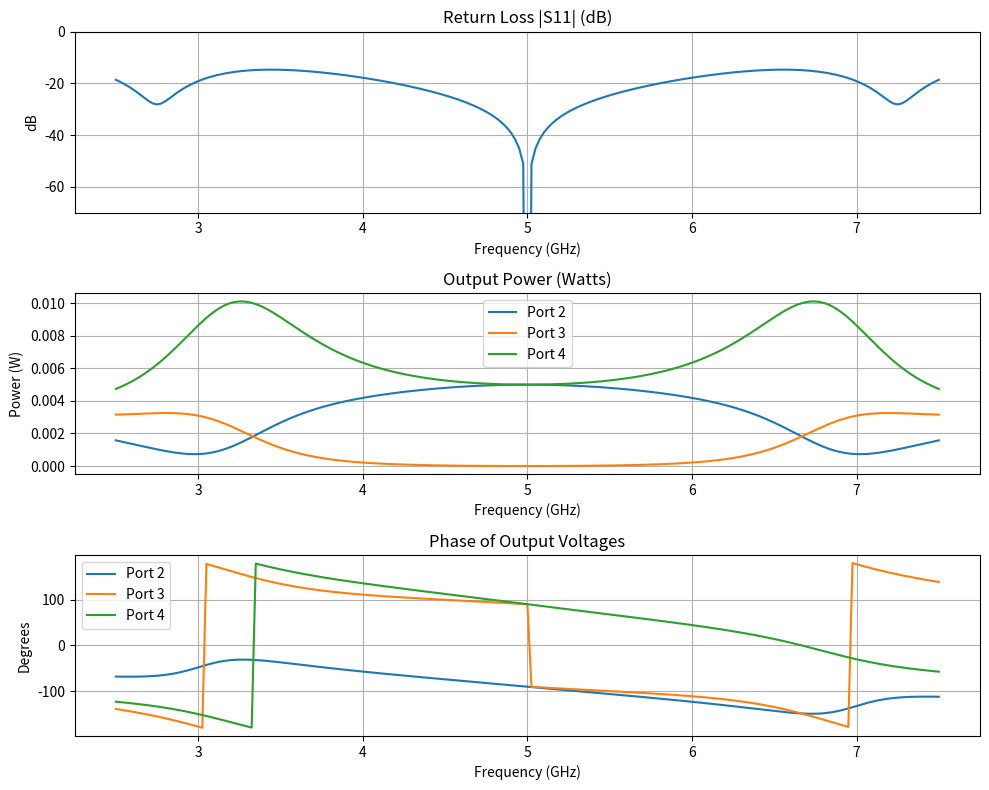

Reproduce this figure in Python.
import numpy as np
import matplotlib.pyplot as plt

# --- Parameters ---
Z0 = 50.0              # Characteristic impedance of ports (Ohms)
Zc = np.sqrt(2) * Z0   # Characteristic impedance of the ring (Ohms)
Yc = 1.0 / Zc
f0 = 5e9               # Design frequency (5 GHz)

# Frequency range: 2.5 GHz to 7.5 GHz, 201 points
freq = np.linspace(2.5e9, 7.5e9, 201)

# --- Arrays to store results ---
S11_dB = np.zeros(len(freq))
P_out = np.zeros((3, len(freq)))
V_ang = np.zeros((3, len(freq)))

# --- Main Simulation Loop ---
for k, f in enumerate(freq):
    theta = (np.pi / 2) * (f / f0)
    
    # Coefficients without divisions (Absolute Singularity Avoidance)
    c1, s1 = np.cos(theta), np.sin(theta)
    c3, s3 = np.cos(3*theta), np.sin(3*theta)
    
    Zc_s1 = 1j * Zc * s1; Yc_s1 = 1j * Yc * s1
    Zc_s3 = 1j * Zc * s3; Yc_s3 = 1j * Yc * s3
    
    # --- System Construction (16x16) ---
    # Python uses 0-based indexing!
    A = np.zeros((16, 16), dtype=complex)
    b = np.zeros(16, dtype=complex)
    
    # Indices for readability
    iV1, iV2, iV3, iV4 = 0, 1, 2, 3
    iIin1, iIout2, iIout3, iIout4 = 4, 5, 6, 7
    iI12, iI21, iI23, iI32, iI34, iI43, iI41, iI14 = 8, 9, 10, 11, 12, 13, 14, 15
    
    # 1. Transmission Line Equations (ABCD based)
    # Branch 1-2
    A[0, iV1] = 1; A[0, iV2] = -c1; A[0, iI21] = Zc_s1
    A[1, iI12] = 1; A[1, iV2] = -Yc_s1; A[1, iI21] = c1
    
    # Branch 2-3
    A[2, iV2] = 1; A[2, iV3] = -c1; A[2, iI32] = Zc_s1
    A[3, iI23] = 1; A[3, iV3] = -Yc_s1; A[3, iI32] = c1
    
    # Branch 3-4
    A[4, iV3] = 1; A[4, iV4] = -c1; A[4, iI43] = Zc_s1
    A[5, iI34] = 1; A[5, iV4] = -Yc_s1; A[5, iI43] = c1
    
    # Branch 4-1
    A[6, iV4] = 1; A[6, iV1] = -c3; A[6, iI14] = Zc_s3
    A[7, iI41] = 1; A[7, iV1] = -Yc_s3; A[7, iI14] = c3
    
    # 2. KCL Equations at the 4 nodes
    A[8, iIin1] = 1; A[8, iI12] = -1; A[8, iI14] = -1
    A[9, iI21] = 1; A[9, iI23] = 1; A[9, iIout2] = 1
    A[10, iI32] = 1; A[10, iI34] = 1; A[10, iIout3] = 1
    A[11, iI43] = 1; A[11, iI41] = 1; A[11, iIout4] = 1
    
    # 3. Boundary Conditions (Source and Loads)
    A[12, iV1] = 1; b[12] = 1.0                     # V1 = 1V (Source)
    A[13, iV2] = 1; A[13, iIout2] = -Z0             # V2 = Iout2 * Z0
    A[14, iV3] = 1; A[14, iIout3] = -Z0             # V3 = Iout3 * Z0
    A[15, iV4] = 1; A[15, iIout4] = -Z0             # V4 = Iout4 * Z0
    
    # --- Solving the System ---
    x = np.linalg.solve(A, b)
    
    # --- Extracting Results ---
    V1 = x[iV1]
    Iin1 = x[iIin1]
    
    Zin = V1 / Iin1
    S11 = (Zin - Z0) / (Zin + Z0)
    
    # Calculate dB safely (avoiding log10(0) if perfectly matched)
    mag_S11 = np.abs(S11)
    if mag_S11 > 1e-15:
        S11_dB[k] = 20 * np.log10(mag_S11)
    else:
        S11_dB[k] = -300 # Effectively negative infinity
        
    V_ports = [x[iV2], x[iV3], x[iV4]]
    
    for p in range(3):
        V_p = V_ports[p]
        P_out[p, k] = 0.5 * (np.abs(V_p)**2) / Z0
        V_ang[p, k] = np.angle(V_p, deg=True)

# --- Plotting ---
plt.figure(figsize=(10, 8))

# Return Loss
plt.subplot(3, 1, 1)
plt.plot(freq / 1e9, S11_dB, linewidth=1.5)
plt.title('Return Loss |S11| (dB)')
plt.ylabel('dB')
plt.xlabel('Frequency (GHz)')
plt.grid(True)
plt.ylim([-70, 0])

# Output Power
plt.subplot(3, 1, 2)
plt.plot(freq / 1e9, P_out[0], label='Port 2', linewidth=1.5)
plt.plot(freq / 1e9, P_out[1], label='Port 3', linewidth=1.5)
plt.plot(freq / 1e9, P_out[2], label='Port 4', linewidth=1.5)
plt.title('Output Power (Watts)')
plt.ylabel('Power (W)')
plt.xlabel('Frequency (GHz)')
plt.legend(loc='best')
plt.grid(True)

# Phase
plt.subplot(3, 1, 3)
plt.plot(freq / 1e9, V_ang[0], label='Port 2', linewidth=1.5)
plt.plot(freq / 1e9, V_ang[1], label='Port 3', linewidth=1.5)
plt.plot(freq / 1e9, V_ang[2], label='Port 4', linewidth=1.5)
plt.title('Phase of Output Voltages')
plt.ylabel('Degrees')
plt.xlabel('Frequency (GHz)')
plt.legend(loc='best')
plt.grid(True)

plt.tight_layout()
plt.show()
